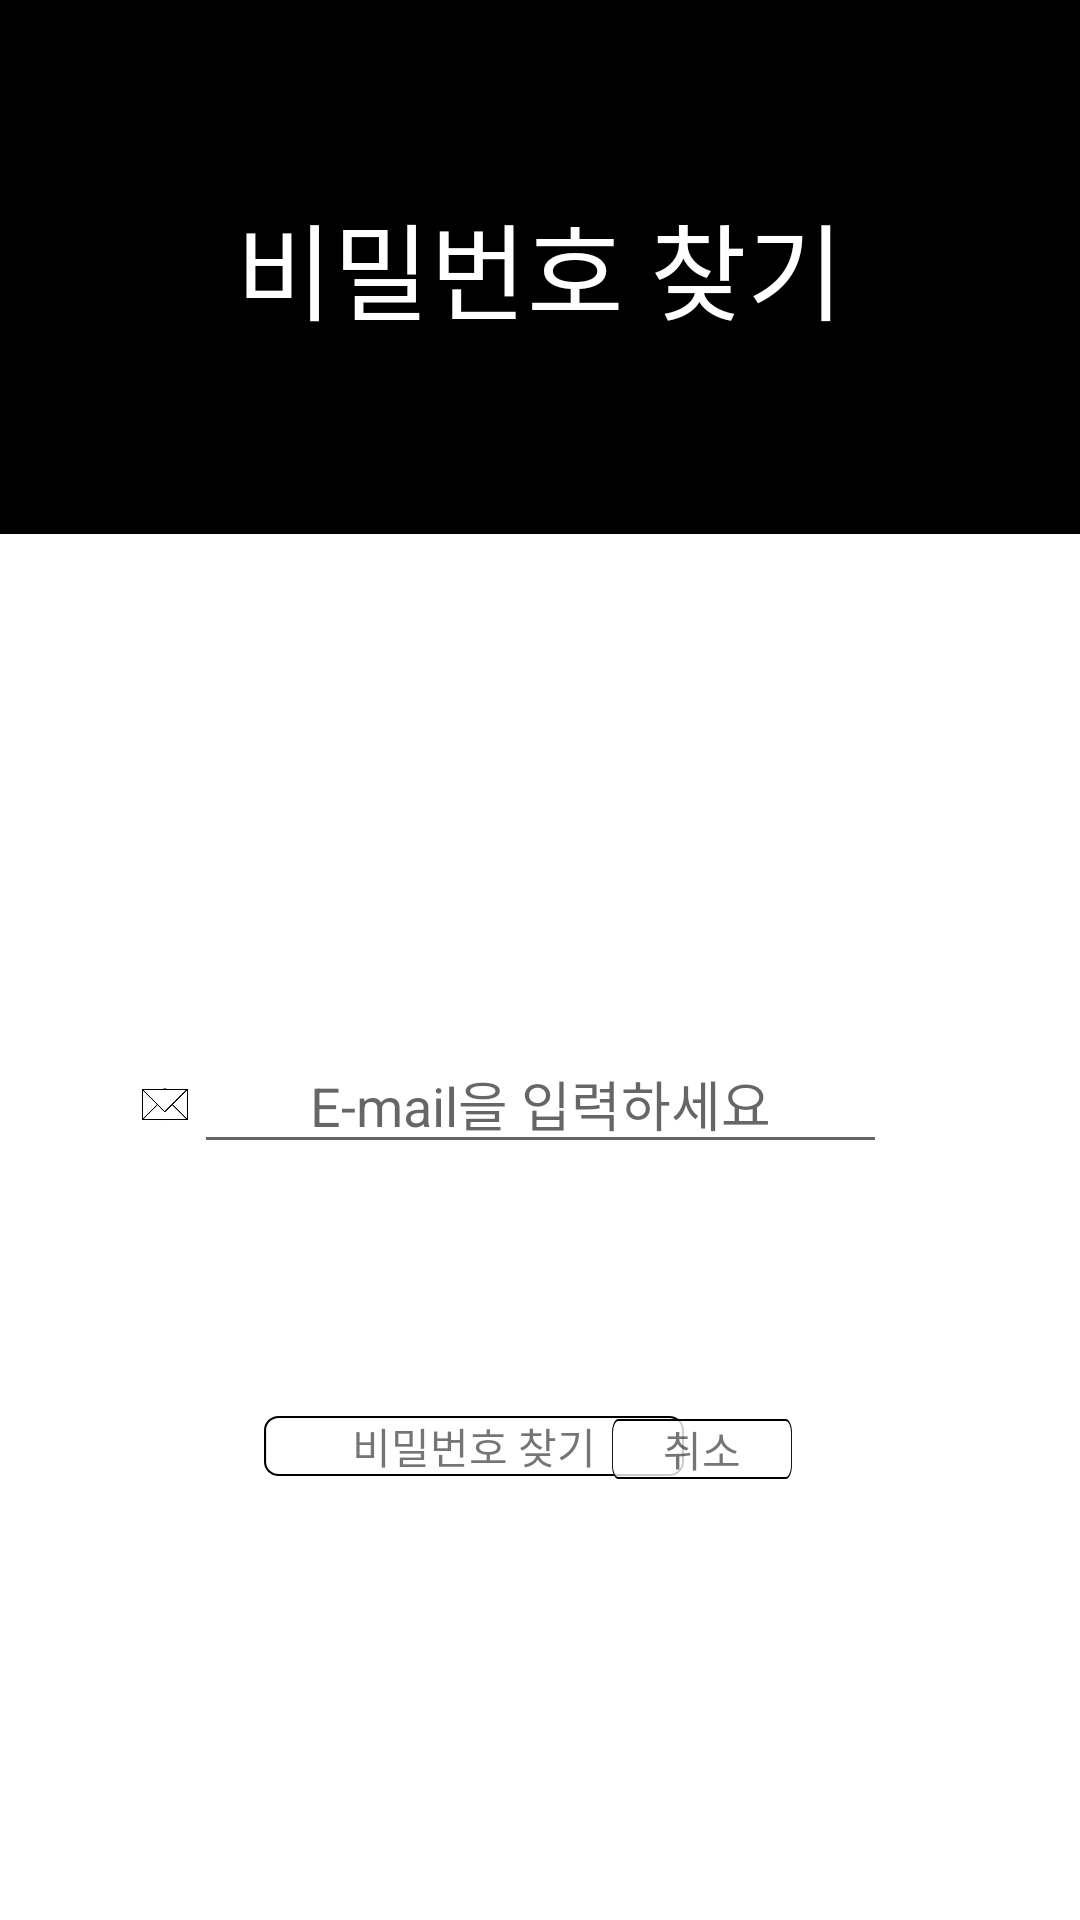

The Android layout XML behind this screen, and the referenced resources:
<!-- AndroidManifest.xml: application theme Theme.FashionApplication -->
<!-- res/layout/activity_sigup.xml -->
<?xml version="1.0" encoding="utf-8"?>
<androidx.constraintlayout.widget.ConstraintLayout
    xmlns:android="http://schemas.android.com/apk/res/android"
    xmlns:app="http://schemas.android.com/apk/res-auto"
    xmlns:tools="http://schemas.android.com/tools"
    android:layout_width="match_parent"
    android:layout_height="match_parent"
    android:orientation="vertical"
    tools:context=".login.FindPasswordActivity">

    <TextView
        android:id="@+id/textView"
        android:layout_width="match_parent"
        android:layout_height="178dp"
        android:background="@color/black"
        android:fontFamily="@font/cafe24ssurround"
        android:gravity="center"
        android:text="비밀번호 찾기"
        android:textColor="@color/white"
        android:textSize="35sp"
        app:layout_constraintEnd_toEndOf="parent"
        app:layout_constraintStart_toStartOf="parent"
        app:layout_constraintTop_toTopOf="parent" />

    <EditText
        android:id="@+id/find_email"
        android:layout_width="wrap_content"
        android:layout_height="40dp"
        android:layout_alignParentStart="true"
        android:layout_alignParentTop="true"
        android:layout_marginTop="170dp"
        android:ems="11"
        android:gravity="center"
        android:hint="E-mail을 입력하세요"
        android:inputType="text"
        android:textAppearance="@style/id"
        android:textFontWeight="400"
        app:layout_constraintEnd_toEndOf="parent"
        app:layout_constraintStart_toStartOf="parent"
        app:layout_constraintTop_toBottomOf="@+id/textView"
        tools:ignore="TouchTargetSizeCheck" />

    <ImageView
        android:id="@+id/letter"
        android:layout_width="20dp"
        android:layout_height="25dp"
        android:src="@drawable/letter"
        app:layout_constraintBottom_toBottomOf="@+id/find_email"
        app:layout_constraintEnd_toStartOf="@+id/find_email"
        app:layout_constraintTop_toTopOf="@+id/find_email"
        app:tint="@color/black" />

    <View
        android:id="@+id/find_info_btn"
        android:layout_width="140dp"
        android:layout_height="20dp"
        android:layout_alignParentLeft="true"
        android:layout_alignParentTop="true"
        android:layout_marginStart="88dp"
        android:layout_marginTop="84dp"
        android:background="@drawable/btn_design"
        app:layout_constraintStart_toStartOf="parent"
        app:layout_constraintTop_toBottomOf="@+id/find_email" />

    <TextView
        android:id="@+id/textView2"
        android:layout_width="wrap_content"
        android:layout_height="wrap_content"
        android:fontFamily="@font/cafe24ssurround"
        android:text="비밀번호 찾기"
        app:layout_constraintBottom_toBottomOf="@+id/find_info_btn"
        app:layout_constraintEnd_toEndOf="@+id/find_info_btn"
        app:layout_constraintStart_toStartOf="@+id/find_info_btn"
        app:layout_constraintTop_toTopOf="@+id/find_info_btn" />

    <View
        android:id="@+id/cancel_btn"
        android:layout_width="60dp"
        android:layout_height="20dp"
        android:layout_alignParentLeft="true"
        android:layout_alignParentTop="true"
        android:layout_marginTop="85dp"
        android:layout_marginEnd="96dp"
        android:background="@drawable/btn_design"
        app:layout_constraintEnd_toEndOf="parent"
        app:layout_constraintTop_toBottomOf="@+id/find_email" />

    <TextView
        android:layout_width="wrap_content"
        android:layout_height="wrap_content"
        android:fontFamily="@font/cafe24ssurround"
        android:text="취소"
        app:layout_constraintBottom_toBottomOf="@+id/cancel_btn"
        app:layout_constraintEnd_toEndOf="@+id/cancel_btn"
        app:layout_constraintStart_toStartOf="@+id/cancel_btn"
        app:layout_constraintTop_toTopOf="@+id/cancel_btn" />

































































</androidx.constraintlayout.widget.ConstraintLayout>
<!-- resources referenced by this layout -->
<resources>
  <color name="black">#FF000000</color>
  <color name="white">#FFFFFFFF</color>
  <!-- drawable btn_design (drawable) -->
  <?xml version="1.0" encoding="utf-8"?>
  <vector
      xmlns:android="http://schemas.android.com/apk/res/android"
      xmlns:aapt="http://schemas.android.com/aapt"
      android:width="200dp"
      android:height="30dp"
      android:viewportWidth="200"
      android:viewportHeight="30"
      >
  
      <group>
  
          <clip-path
              android:pathData="M7 0H193C196.866 0 200 3.13401 200 7V23C200 26.866 196.866 30 193 30H7C3.13401 30 0 26.866 0 23V7C0 3.13401 3.13401 0 7 0Z"
              />
  
          <path
              android:pathData="M0 0V30H200V0"
              android:fillColor="#CCFFFFFF"
              />
  
          <path
              android:pathData="M7 0H193C196.866 0 200 3.13401 200 7V23C200 26.866 196.866 30 193 30H7C3.13401 30 0 26.866 0 23V7C0 3.13401 3.13401 0 7 0Z"
              android:strokeWidth="2"
              android:strokeColor="#000000"
              />
  
      </group>
  
  </vector>
  <!-- drawable letter: png bitmap (drawable-v24, 7736 bytes) -->
  <style name="id">
          <item name="android:textSize">
              18sp
          </item>
  
          <item name="android:textColor">
              #4D000000
          </item>
      </style>
  <style name="Theme.FashionApplication" parent="Theme.MaterialComponents.DayNight.DarkActionBar">
          
          <item name="colorPrimary">@color/purple_500</item>
          <item name="colorPrimaryVariant">@color/purple_700</item>
          <item name="colorOnPrimary">@color/white</item>
          
          <item name="colorSecondary">@color/teal_200</item>
          <item name="colorSecondaryVariant">@color/teal_700</item>
          <item name="colorOnSecondary">@color/black</item>
          
          <item name="android:statusBarColor" tools:targetApi="l">@color/black</item>
          
          
          <item name="windowActionBar">false</item>
          <item name="windowNoTitle">true</item>
  
      </style>
  <color name="purple_500">#FF6200EE</color>
  <color name="purple_700">#FF3700B3</color>
  <color name="teal_200">#FF03DAC5</color>
  <color name="teal_700">#FF018786</color>
</resources>
